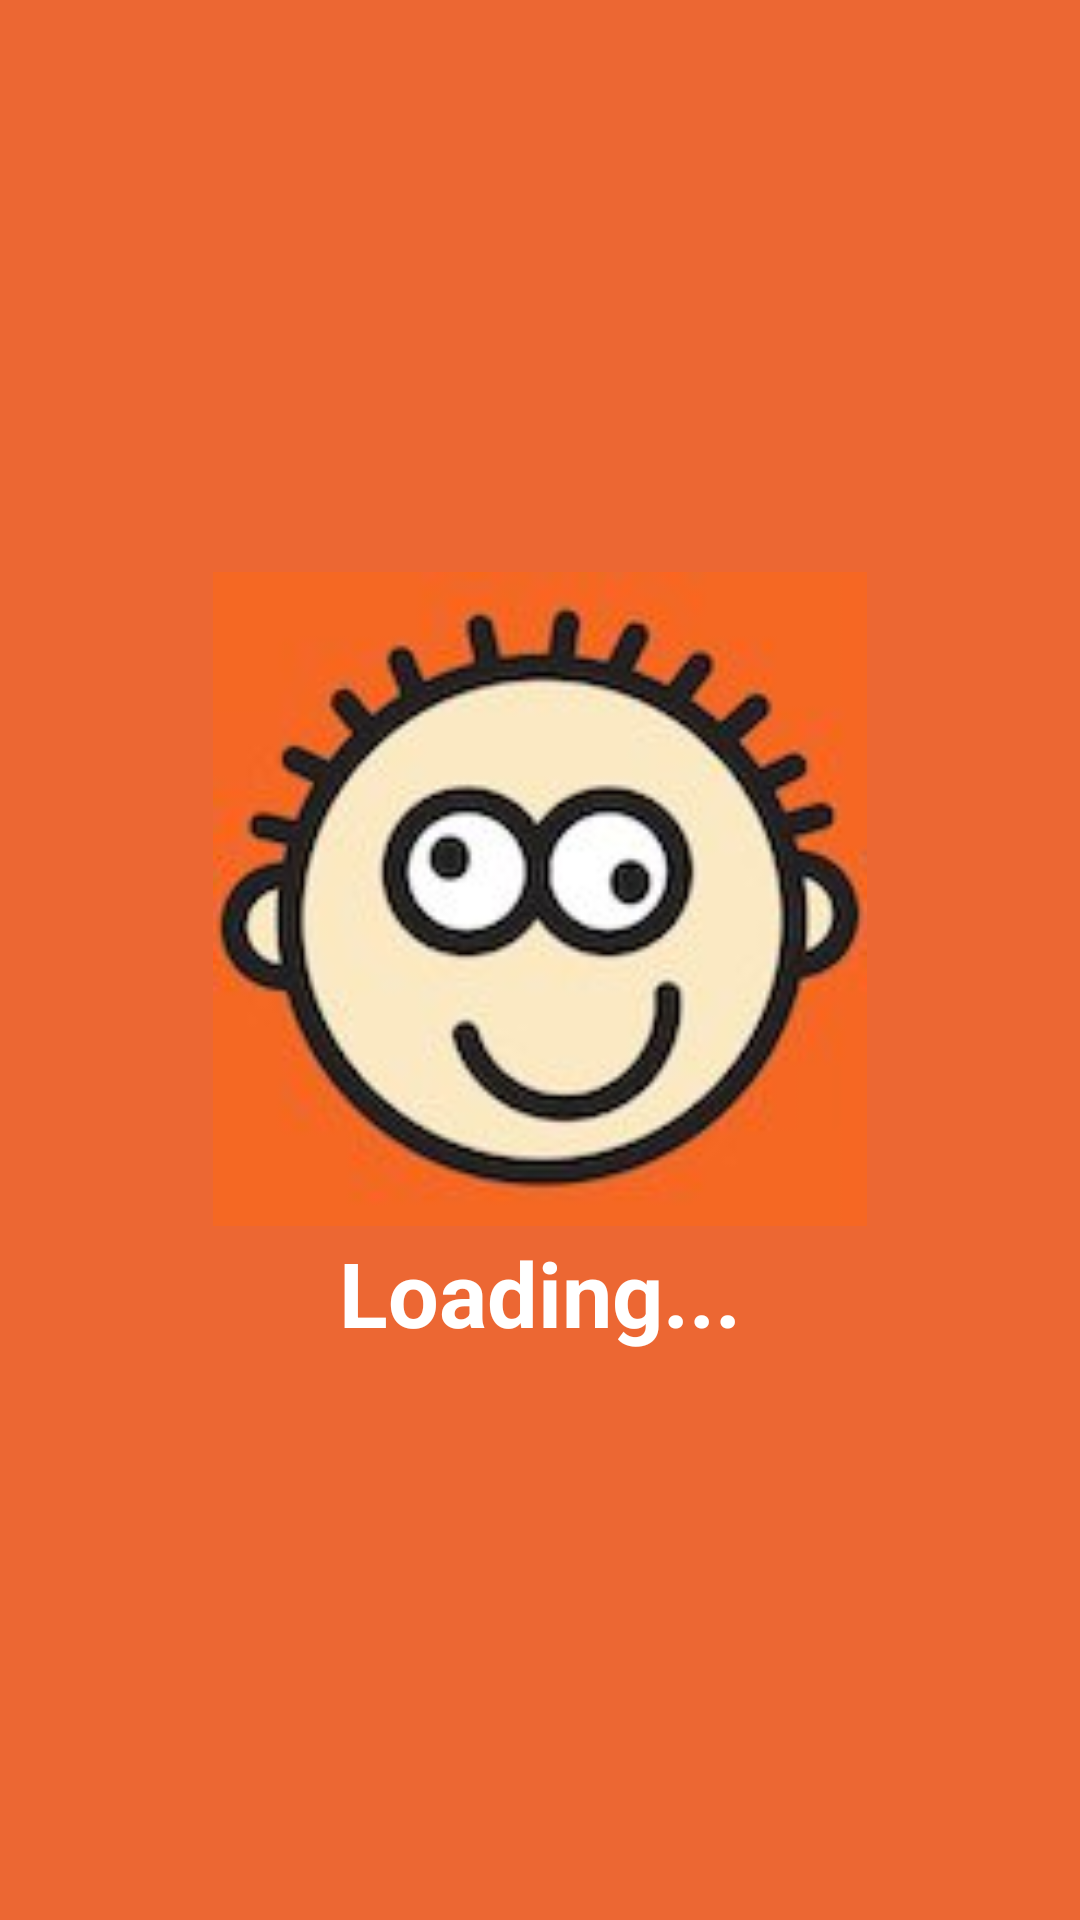

Reconstruct the res/layout file that produces this screen, plus the resources it refers to.
<!-- AndroidManifest.xml: activity theme Theme.AppCompat.Light.NoActionBar -->
<!-- res/layout/activity_splash.xml -->
<?xml version="1.0" encoding="utf-8"?>
<LinearLayout xmlns:android="http://schemas.android.com/apk/res/android"
    xmlns:tools="http://schemas.android.com/tools"
    android:layout_width="match_parent"
    android:layout_height="match_parent"
    android:orientation="vertical"
    android:gravity="center"
    android:background="@color/back_ground"
    tools:context=".SplashActivity">

    <ImageView
        android:layout_width="218dp"
        android:layout_height="222dp"
        android:src="@drawable/madliboi" />

    <TextView
        android:layout_width="wrap_content"
        android:layout_height="wrap_content"
        android:text="Loading..."
        android:textColor="#fff"
        android:textSize="30sp"
        android:textStyle="bold" />

</LinearLayout>
<!-- resources referenced by this layout -->
<resources>
  <color name="back_ground">#EC6733</color>
  <!-- drawable madliboi: jpeg bitmap (drawable, 8568 bytes) -->
</resources>
